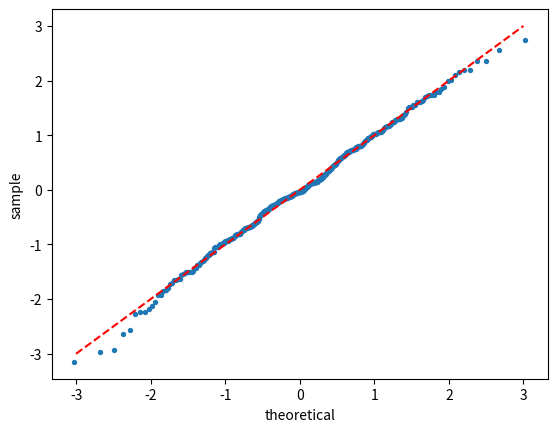
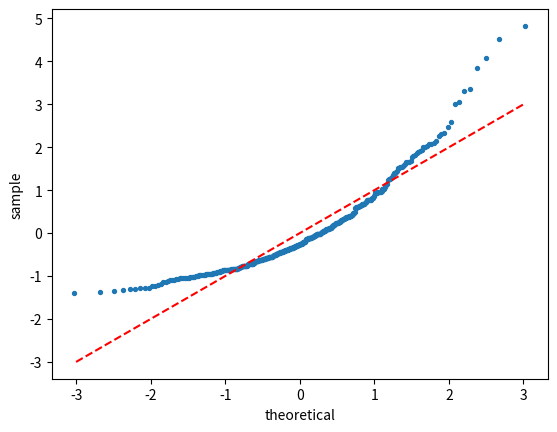

Python code for these plots, in order:
# 驗證：程式畫的是常態 Q-Q 圖（理論常態分位數 vs 標準化後的排序樣本）
import warnings
warnings.filterwarnings("ignore")
import matplotlib
matplotlib.use("Agg")
import matplotlib.pyplot as plt
import numpy as np, pandas as pd
from scipy import stats

def run(glucose):
    df = pd.DataFrame({"glucose": glucose})
    fig = plt.figure()
    # ── 題目程式碼 ──
    x = np.sort(df["glucose"].to_numpy())
    n = len(x)
    p = (np.arange(1, n + 1) - 0.5) / n
    q = stats.norm.ppf(p)
    z = (x - x.mean()) / x.std()
    plt.scatter(q, z, s=8)
    plt.plot([-3, 3], [-3, 3], "r--")
    plt.xlabel("theoretical"); plt.ylabel("sample")
    pts = fig.axes[0].collections[0].get_offsets()
    plt.close(fig)
    return np.asarray(pts)

rng = np.random.default_rng(4)
normal = rng.normal(95, 12, 400)
skewed = 70 + rng.lognormal(3, 0.6, 400)

pts = run(normal)
qx, zy = pts[:, 0], pts[:, 1]

# 正解 A：橫軸與 scipy.stats.probplot 的理論常態分位數幾乎一致，縱軸是排序後的樣本
(osm, osr), _ = stats.probplot(normal, dist="norm")
assert np.corrcoef(qx, osm)[0, 1] > 0.9999
assert np.allclose(np.sort(normal), osr) and np.all(np.diff(zy) >= 0)
# 判讀：常態資料的點貼近 y = x 虛線，右偏資料則明顯偏離
dev_normal = np.mean(np.abs(zy - qx))
ps = run(skewed)
dev_skew = np.mean(np.abs(ps[:, 1] - ps[:, 0]))
assert dev_normal < 0.06 and dev_skew > 2 * dev_normal

# B 錯：ECDF 的縱軸是累積比例，落在 [0, 1]；這裡的縱軸有負值、也大於 1
assert zy.min() < 0 and zy.max() > 1

# C 錯：ROC 曲線兩軸是 FPR、TPR，都在 [0, 1]；這裡橫軸是常態分位數，有負值
assert qx.min() < -2 and qx.max() > 2

# D 錯：殘差圖的縱軸是殘差、點不會依序遞增；這裡沒有任何模型，縱軸是排序後的樣本（單調遞增）
assert np.all(np.diff(zy) >= 0)

print("OK", "senior-bigdata-practice-q210")
